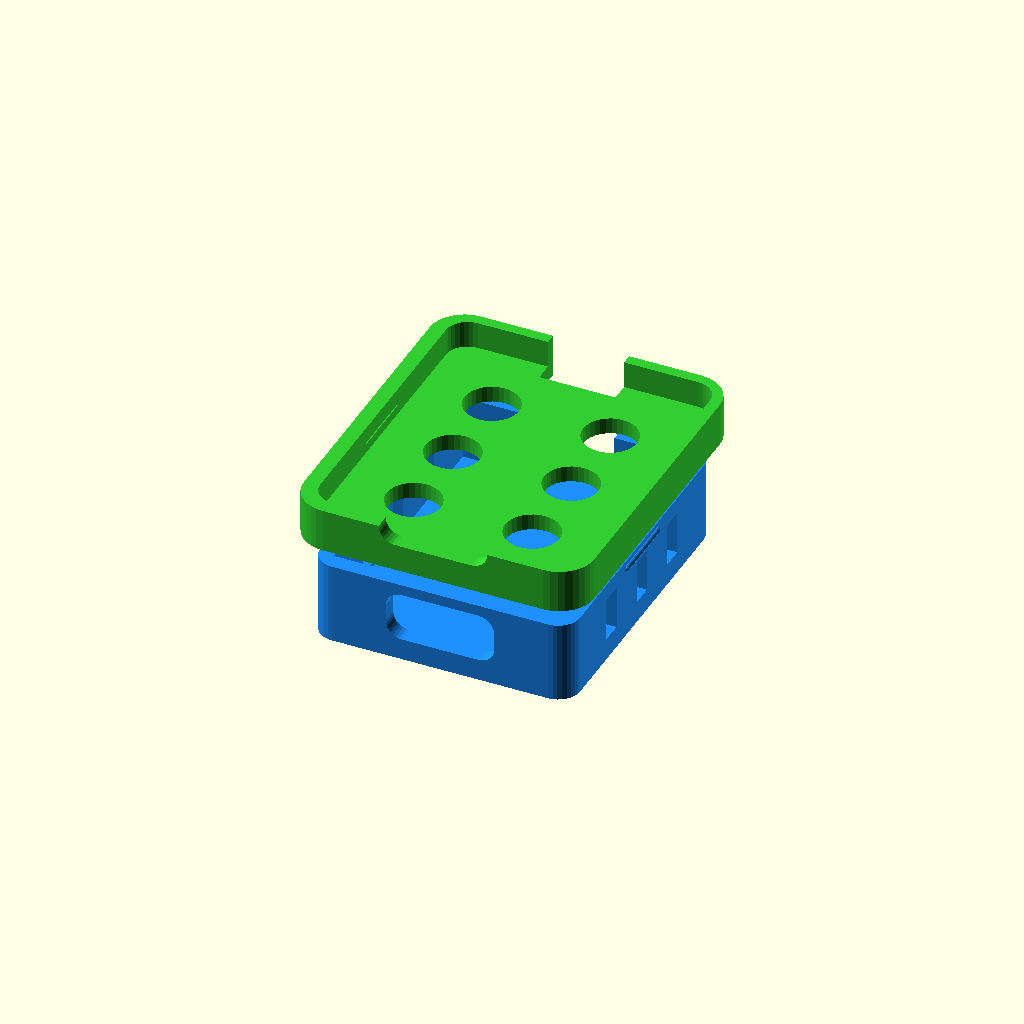
Cell 1: the model at its default parameters.
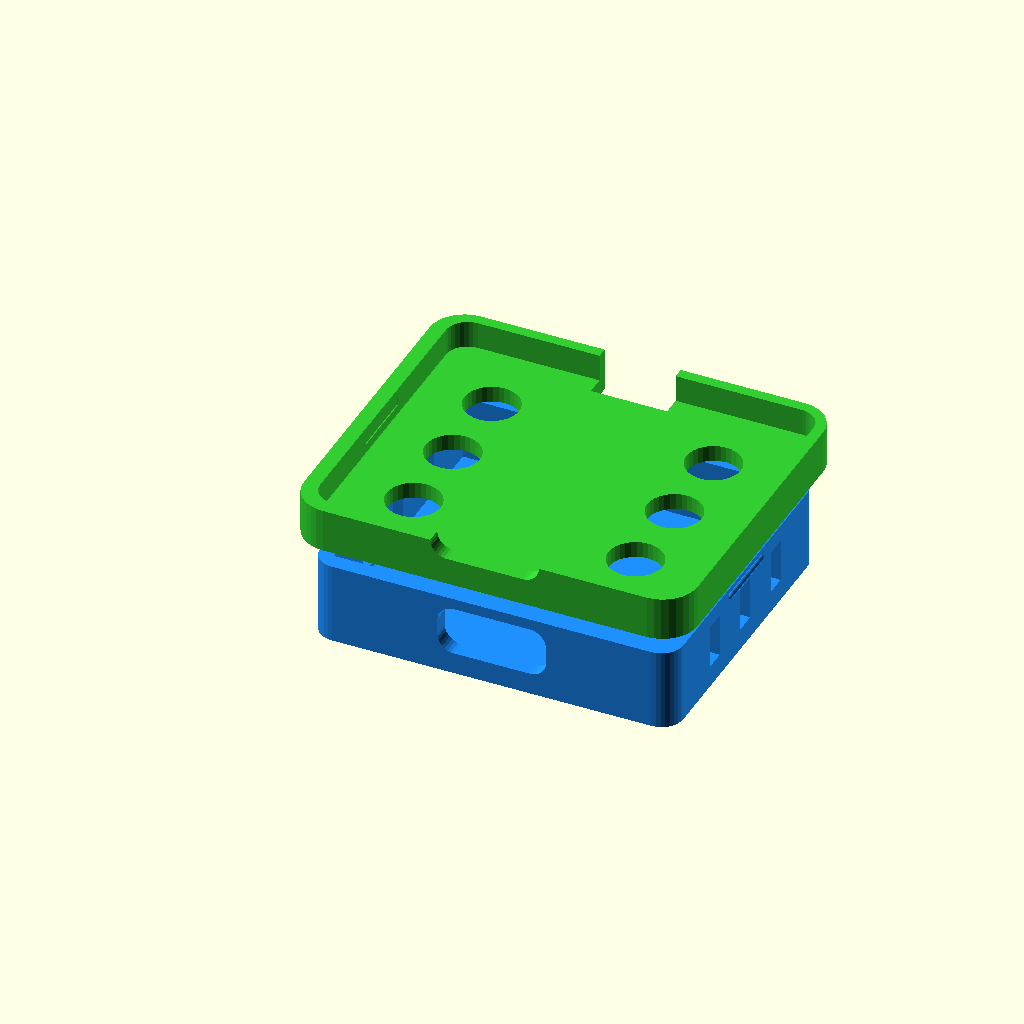
Cell 2: the same model with board_w = 30.
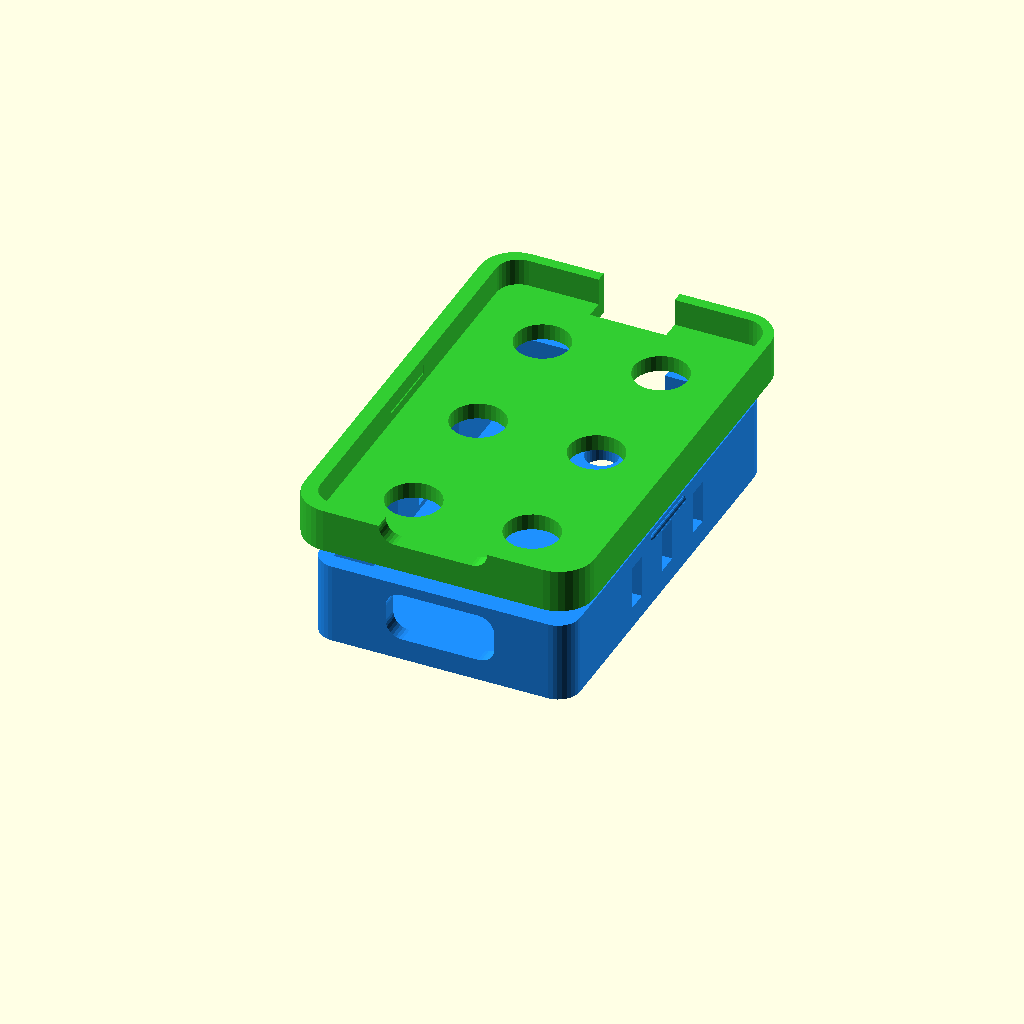
Cell 3: the same model with board_d = 35.
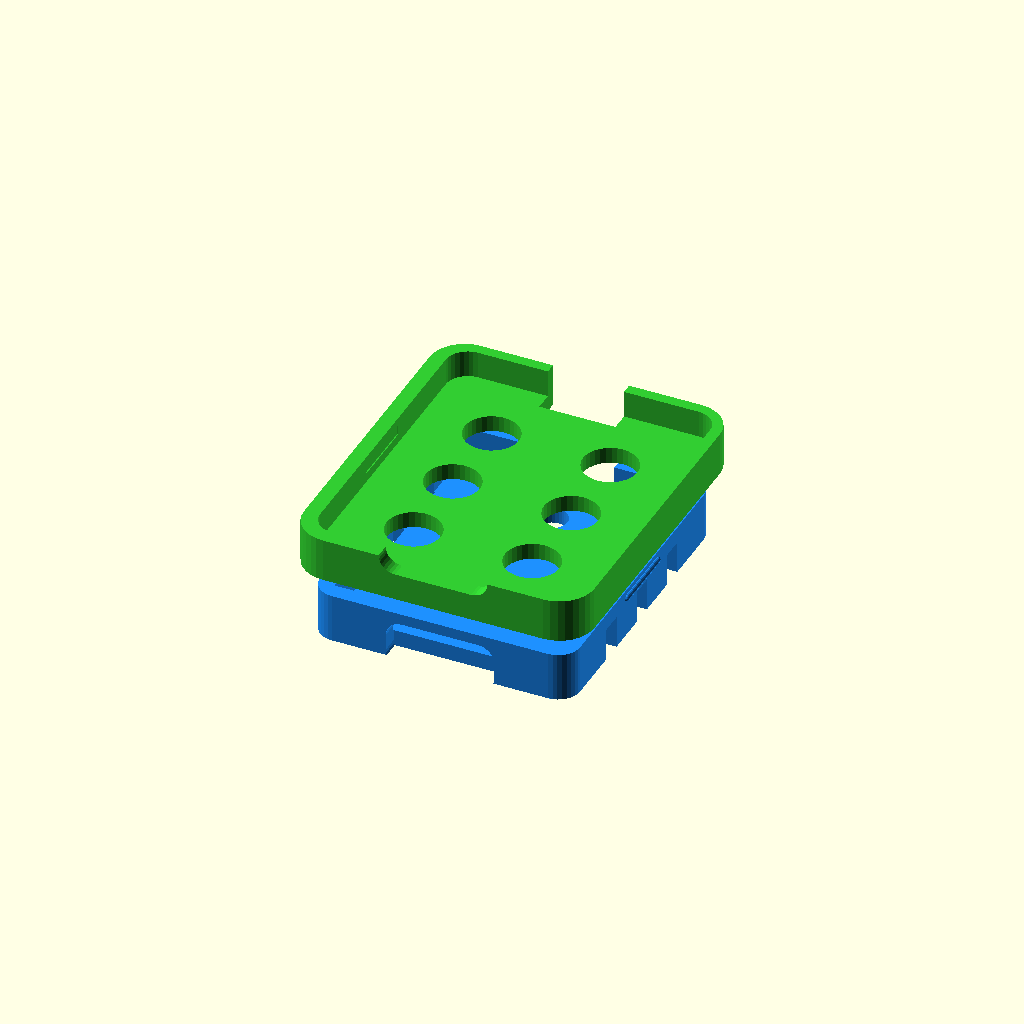
Cell 4: the same model with board_h = 3.
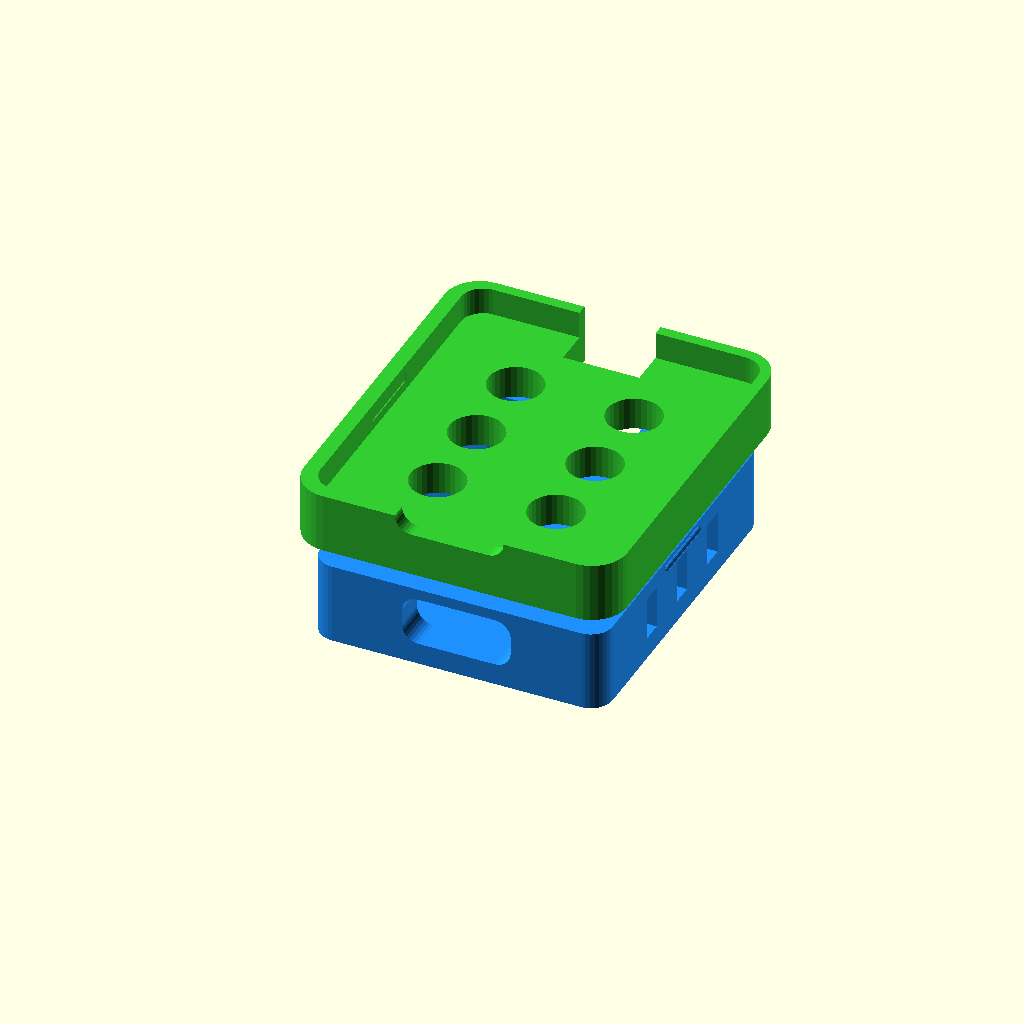
Cell 5 — wall set to 3, the other parameters unchanged.
All cells are drawn from one camera (rotation 55°, 0°, 25°, orthographic, colour scheme Cornfield), so only the parameter changes between them.
Source of the model, enclosure/tled_enclosure.scad:
// TLED Enclosure for DFRobot Beetle ESP32-C6 (DFR1117)
// Super mini friction-fit design with wire slit
//
// Board: 25mm x 20.5mm
// https://wiki.dfrobot.com/SKU_DFR1117_Beetle_ESP32_C6
//
// USB-C port is on the front edge (short side), centered.
// Wire slit on back for power/data wires.
//
// Lid fits on OUTSIDE of base (cap style).
//
// Print settings:
// - Layer height: 0.2mm
// - Infill: 20%
// - No supports needed

// ============== RENDER SELECTION ==============
// Set to "base", "lid", "assembly", "print_layout", or "closed"
RENDER_PART = "assembly";  // [assembly, base, lid, print_layout, closed]

// ============== PARAMETERS ==============

// Board dimensions (DFR1117 Beetle ESP32-C6)
board_w = 20.5;         // [15:0.5:30] Width (short edge - USB side)
board_d = 25.0;         // [20:0.5:35] Depth (long edge)
board_h = 6.0;          // [3:0.5:8] Height with components (reduced 1mm)
board_thick = 1.0;      // [0.8:0.1:1.6] PCB thickness

// Enclosure parameters
wall = 1.5;             // [1.0:0.1:3.0] Wall thickness
base_h = 1.5;           // [1.0:0.5:3.0] Base height (board sits on this)
corner_r = 2;           // [1:0.5:4] Corner radius
tol = 0.2;              // [0.1:0.05:0.4] Fit tolerance

// USB-C cutout (front wall - connector sticks out from PCB edge)
usbc_w = 10.0;          // [8:0.5:14] Width of opening
usbc_h = 4.5;           // [3:0.5:6] Height of opening
usbc_r = 1.5;           // [0.5:0.5:2.5] Corner radius for rounded rectangle

// Wire slit (back side)
slit_w = 7;             // [3:1:10] Wire slit width

// Ventilation holes (improved for ESP32-C6 thermal)
vent_d = 5.0;           // [3:0.5:6] Hole diameter
vent_cols = 2;          // [1:1:3] Columns (along short edge)
vent_rows = 3;          // [2:1:4] Rows (along long edge)

// Lid parameters (cap style - fits on outside)
lid_wall = 1.2;         // [1.0:0.1:2.0] Lid wall thickness
lid_overlap = 2.5;      // [2:0.5:6] How far lid overlaps base walls

// Snap-fit bumps (on base sides, notches in lid)
snap_bump_h = 0.3;      // [0.2:0.1:0.6] Bump height (how far it sticks out)
snap_bump_w = 6;        // [4:1:10] Bump width
snap_bump_z = 0.75;     // [0.5:0.25:2] Distance from top of base wall

// ============== CALCULATED ==============

inner_w = board_w + tol*2;
inner_d = board_d + tol*2;
total_w = inner_w + wall*2;
total_d = inner_d + wall*2;
inner_h = base_h + board_h;

// Lid outer dimensions (wraps around base)
lid_outer_w = total_w + lid_wall*2 + tol*2;
lid_outer_d = total_d + lid_wall*2 + tol*2;

$fn = 32;

// ============== MODULES ==============

module rounded_box(w, d, h, r) {
    hull() {
        translate([r, r, 0]) cylinder(r=r, h=h);
        translate([w-r, r, 0]) cylinder(r=r, h=h);
        translate([r, d-r, 0]) cylinder(r=r, h=h);
        translate([w-r, d-r, 0]) cylinder(r=r, h=h);
    }
}

module rounded_rect(w, h, r) {
    hull() {
        translate([r, r, 0]) circle(r=r);
        translate([w-r, r, 0]) circle(r=r);
        translate([r, h-r, 0]) circle(r=r);
        translate([w-r, h-r, 0]) circle(r=r);
    }
}

// Base - holds the board
module base() {
    difference() {
        // Main shell
        rounded_box(total_w, total_d, inner_h, corner_r);

        // Board pocket (hollows out the inside)
        translate([wall, wall, base_h])
            cube([inner_w, inner_d, board_h + 10]);

        // USB-C cutout (front wall, Y=0 side, aligned to top, rounded corners)
        usbc_x = (total_w - usbc_w) / 2;
        usbc_z = inner_h - usbc_h - 1.0;  // 1.0mm from top edge
        hull() {
            translate([usbc_x + usbc_r, -0.1, usbc_z + usbc_r])
                rotate([-90, 0, 0]) cylinder(r=usbc_r, h=wall+0.2);
            translate([usbc_x + usbc_w - usbc_r, -0.1, usbc_z + usbc_r])
                rotate([-90, 0, 0]) cylinder(r=usbc_r, h=wall+0.2);
            translate([usbc_x + usbc_r, -0.1, usbc_z + usbc_h - usbc_r])
                rotate([-90, 0, 0]) cylinder(r=usbc_r, h=wall+0.2);
            translate([usbc_x + usbc_w - usbc_r, -0.1, usbc_z + usbc_h - usbc_r])
                rotate([-90, 0, 0]) cylinder(r=usbc_r, h=wall+0.2);
        }

        // Wire slit (back, Y=max side)
        translate([(total_w - slit_w)/2, total_d - wall - 0.1, base_h])
            cube([slit_w, wall + 0.2, board_h + 10]);

        // Push-out hole (bottom, centered near wire slit)
        translate([total_w/2, total_d - wall - 5, -0.1])
            cylinder(d = 3, h = base_h + 0.2);

        // Side ventilation slots (left and right walls)
        vent_slot_w = 2;      // Slot width
        vent_slot_h = 4;      // Slot height
        vent_slot_spacing = 6; // Spacing between slots
        vent_slot_z = inner_h - vent_slot_h - 1.5;  // Align with top area

        // Left side vents (X=0)
        for (i = [0 : 2]) {
            translate([-0.1, total_d/2 - vent_slot_spacing + i * vent_slot_spacing - vent_slot_w/2, vent_slot_z])
                cube([wall + 0.2, vent_slot_w, vent_slot_h]);
        }

        // Right side vents (X=max)
        for (i = [0 : 2]) {
            translate([total_w - wall - 0.1, total_d/2 - vent_slot_spacing + i * vent_slot_spacing - vent_slot_w/2, vent_slot_z])
                cube([wall + 0.2, vent_slot_w, vent_slot_h]);
        }
    }

    // Snap-fit bumps on left and right walls only (near top)
    snap_z = inner_h - snap_bump_z;

    // Left side bump (X=0) - half embedded in wall
    hull() {
        translate([0, (total_d - snap_bump_w) / 2, snap_z])
            sphere(r=snap_bump_h, $fn=16);
        translate([0, (total_d + snap_bump_w) / 2, snap_z])
            sphere(r=snap_bump_h, $fn=16);
    }

    // Right side bump (X=max) - half embedded in wall
    hull() {
        translate([total_w, (total_d - snap_bump_w) / 2, snap_z])
            sphere(r=snap_bump_h, $fn=16);
        translate([total_w, (total_d + snap_bump_w) / 2, snap_z])
            sphere(r=snap_bump_h, $fn=16);
    }
}

// Lid - cap style (fits on outside of base)
module lid() {
    lid_top = wall;           // Top thickness
    lid_total_h = lid_top + lid_overlap;

    // Offset to center lid over base
    lid_offset = lid_wall + tol;

    difference() {
        // Outer shell of lid (cap shape)
        translate([-lid_offset, -lid_offset, 0])
            rounded_box(lid_outer_w, lid_outer_d, lid_total_h, corner_r + lid_wall);

        // Hollow out to fit over base walls
        translate([0, 0, lid_top])
            rounded_box(total_w + tol*2, total_d + tol*2, lid_overlap + 0.1, corner_r);

        // USB-C cutout (front wall of lid skirt)
        // Match the base's rounded rectangle shape, moved down 1mm to align
        usbc_lid_x = (total_w - usbc_w) / 2;  // Centered on base width
        translate([usbc_lid_x, -lid_offset - 0.1, lid_top + 1.0])
            hull() {
                translate([usbc_r, 0, usbc_r])
                    rotate([-90, 0, 0]) cylinder(r=usbc_r, h=lid_wall + tol + 0.2);
                translate([usbc_w - usbc_r, 0, usbc_r])
                    rotate([-90, 0, 0]) cylinder(r=usbc_r, h=lid_wall + tol + 0.2);
                translate([usbc_r, 0, usbc_h - usbc_r])
                    rotate([-90, 0, 0]) cylinder(r=usbc_r, h=lid_wall + tol + 0.2);
                translate([usbc_w - usbc_r, 0, usbc_h - usbc_r])
                    rotate([-90, 0, 0]) cylinder(r=usbc_r, h=lid_wall + tol + 0.2);
            }

        // Wire slit cutout (back wall of lid + top)
        slit_x = (total_w - slit_w) / 2;
        // Through the back wall (full overlap height)
        translate([slit_x, total_d + tol - 0.1, lid_top])
            cube([slit_w, lid_wall + tol + 0.2, lid_overlap + 0.2]);
        // Through the top surface for wire access
        translate([slit_x, total_d - wall + tol, -0.1])
            cube([slit_w, lid_wall + wall + tol*2 + 0.2, lid_top + 0.2]);

        // Top vent holes
        vent_margin = 5;
        vent_x_spacing = (inner_w - vent_margin*2) / max(vent_cols - 1, 1);
        vent_y_spacing = (inner_d - vent_margin*2) / max(vent_rows - 1, 1);
        for (x = [0 : vent_cols - 1]) {
            for (y = [0 : vent_rows - 1]) {
                translate([
                    wall + vent_margin + x * vent_x_spacing,
                    wall + vent_margin + y * vent_y_spacing,
                    -0.1
                ])
                cylinder(d = vent_d, h = lid_top + 0.2);
            }
        }

        // Snap-fit grooves on left and right inner walls only
        // Groove near bottom of skirt to catch bump when lid slides on
        snap_groove_h = snap_bump_h * 3;        // Height of the groove
        snap_notch_z = lid_total_h - snap_bump_z - snap_groove_h;  // Near opening of skirt
        snap_groove_depth = snap_bump_h + tol;  // How deep the groove cuts into wall

        // Left side groove (indent on inner wall at X=0)
        // Hollow starts at X=0, so cut from X=-0.1 into the wall
        translate([-0.1, (total_d - snap_bump_w) / 2 - tol, snap_notch_z])
            cube([snap_groove_depth + 0.2, snap_bump_w + tol*2, snap_groove_h]);

        // Right side groove (indent on inner wall at X=max)
        // Hollow ends at X=total_w+tol*2, so cut from there into the wall
        translate([total_w + tol*2 - 0.1, (total_d - snap_bump_w) / 2 - tol, snap_notch_z])
            cube([snap_groove_depth + 0.2, snap_bump_w + tol*2, snap_groove_h]);
    }
}

// ============== VIEWS ==============

module assembly() {
    color("DodgerBlue") base();
    // Lid floats above, positioned to show cap-style fit
    color("LimeGreen") translate([0, 0, inner_h + 5 - lid_overlap]) lid();
}

module print_layout() {
    base();
    // Lid printed upside down, offset to the right
    translate([total_w + 10, lid_wall + tol, wall])
        rotate([180, 0, 0])
        lid();
}

module closed() {
    // Lid sits on top, overlapping the base walls
    // Rotate 180° around X to flip, 180° around Z to fix front/back
    base();
    translate([24, 0, inner_h + wall])
        rotate([180, 0, 180])
        lid();
}

// ============== RENDER ==============

if (RENDER_PART == "base") base();
else if (RENDER_PART == "lid") lid();
else if (RENDER_PART == "print_layout") print_layout();
else if (RENDER_PART == "closed") closed();
else assembly();

// ============== INFO ==============
echo("=== TLED Enclosure ===");
echo(str("Base outer: ", total_w, " x ", total_d, " x ", inner_h, " mm"));
echo(str("Lid outer: ", lid_outer_w, " x ", lid_outer_d, " x ", wall + lid_overlap, " mm"));
echo(str("Inner pocket: ", inner_w, " x ", inner_d, " mm"));
echo(str("Total closed height: ", inner_h, " mm"));
Parameter table extracted from the source (name, type, default, range or options):
RENDER_PART: string, default "assembly", options "assembly", "base", "lid", "print_layout", "closed"
board_w: number, default 20.5, range 15 to 30, step 0.5
board_d: number, default 25, range 20 to 35, step 0.5
board_h: number, default 6, range 3 to 8, step 0.5
board_thick: number, default 1, range 0.8 to 1.6, step 0.1
wall: number, default 1.5, range 1 to 3, step 0.1
base_h: number, default 1.5, range 1 to 3, step 0.5
corner_r: number, default 2, range 1 to 4, step 0.5
tol: number, default 0.2, range 0.1 to 0.4, step 0.05
usbc_w: number, default 10, range 8 to 14, step 0.5
usbc_h: number, default 4.5, range 3 to 6, step 0.5
usbc_r: number, default 1.5, range 0.5 to 2.5, step 0.5
slit_w: number, default 7, range 3 to 10, step 1
vent_d: number, default 5, range 3 to 6, step 0.5
vent_cols: number, default 2, range 1 to 3, step 1
vent_rows: number, default 3, range 2 to 4, step 1
lid_wall: number, default 1.2, range 1 to 2, step 0.1
lid_overlap: number, default 2.5, range 2 to 6, step 0.5
snap_bump_h: number, default 0.3, range 0.2 to 0.6, step 0.1
snap_bump_w: number, default 6, range 4 to 10, step 1
snap_bump_z: number, default 0.75, range 0.5 to 2, step 0.25
